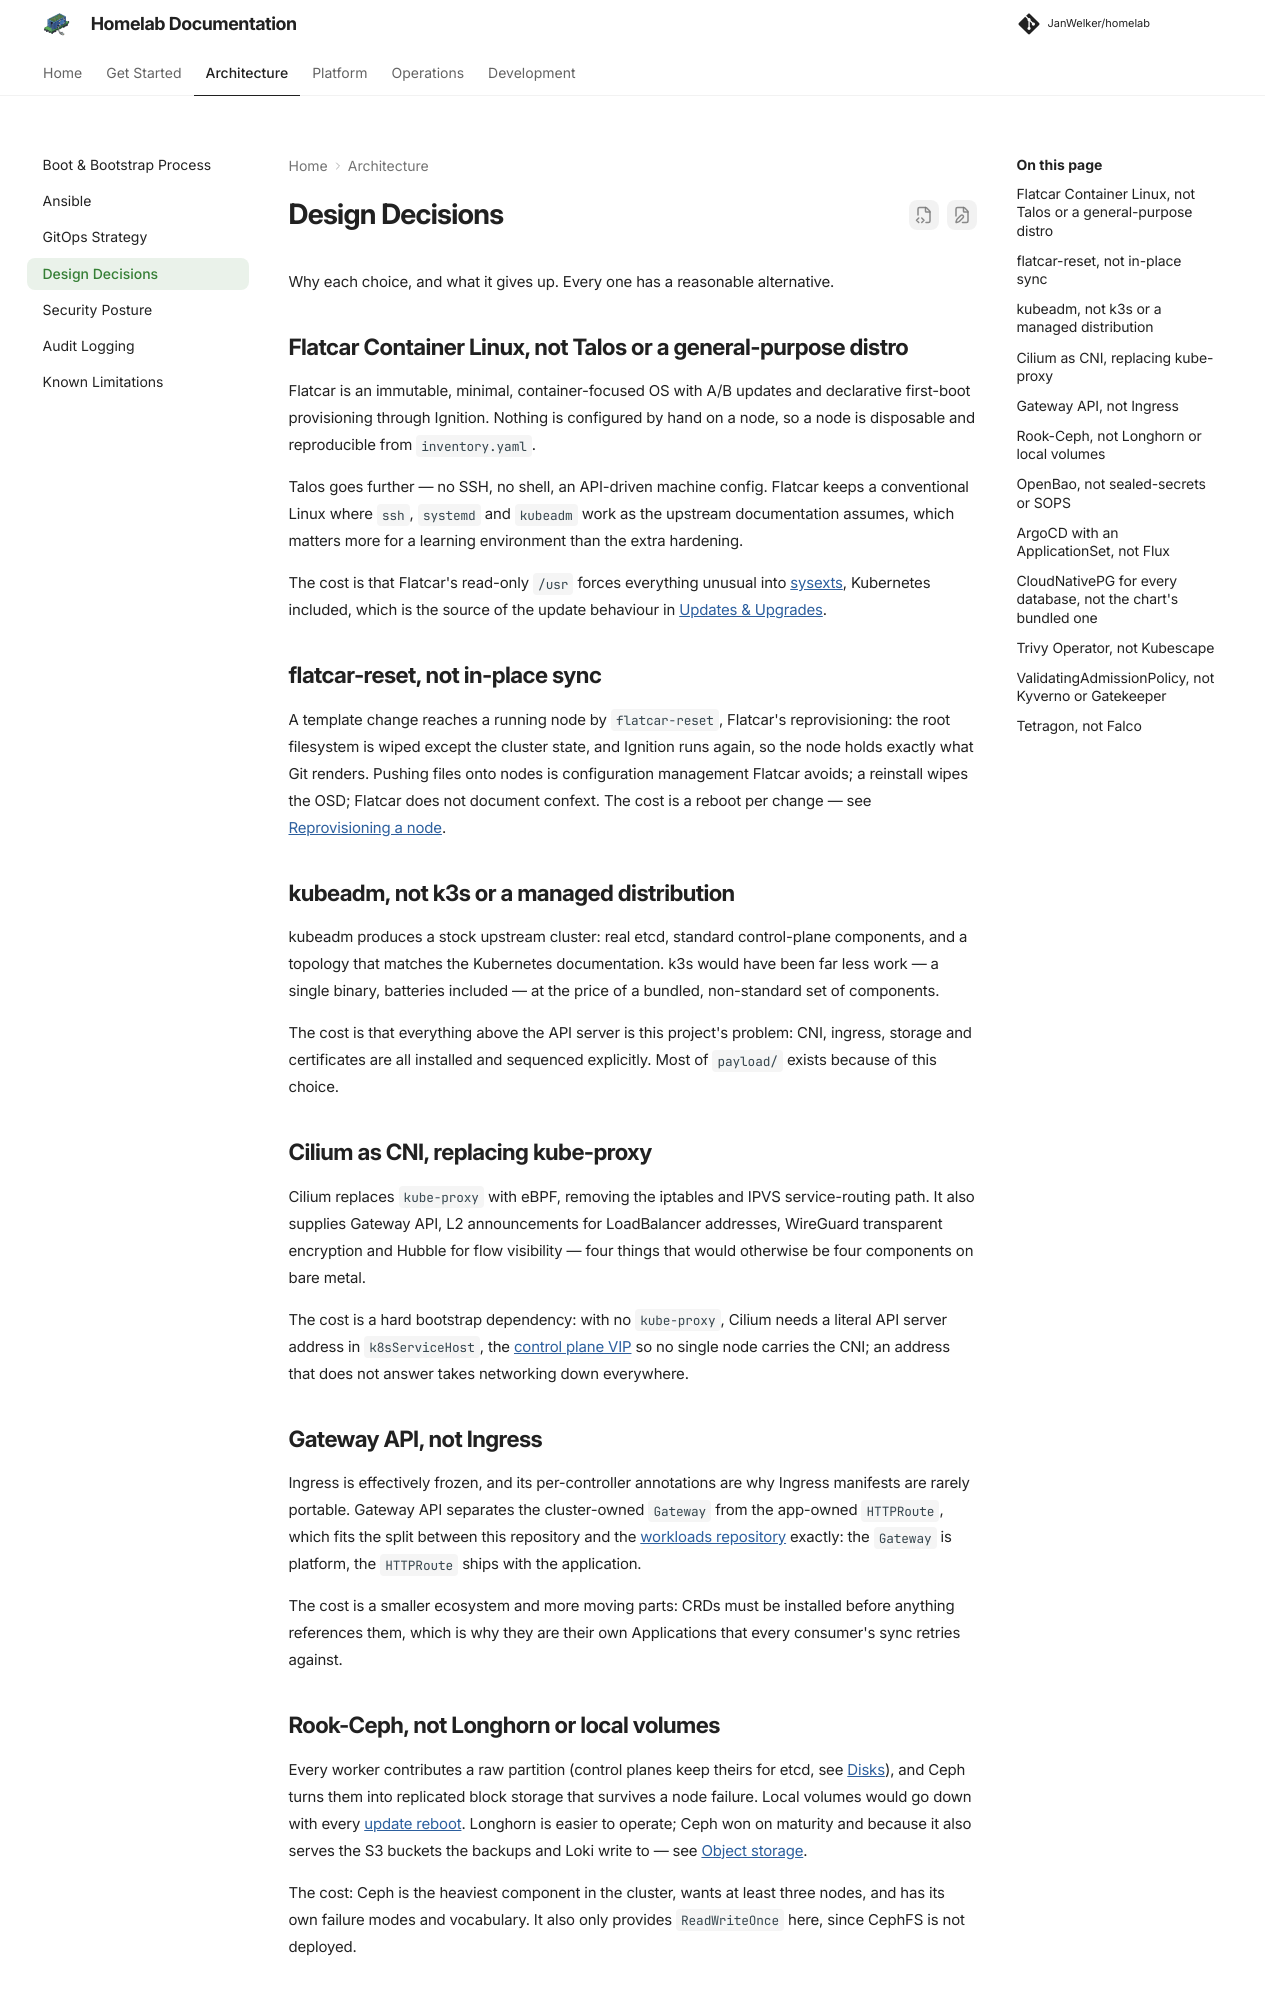

repository: JanWelker/homelab · page: architecture/decisions/index.html · generator: mkdocs

---
description: "Why this stack rather than the obvious alternatives, and what each choice costs."
---

# Design Decisions

Why each choice, and what it gives up. Every one has a reasonable
alternative.

## Flatcar Container Linux, not Talos or a general-purpose distro

Flatcar is an immutable, minimal, container-focused OS with A/B updates and
declarative first-boot provisioning through Ignition. Nothing is configured by
hand on a node, so a node is disposable and reproducible from `inventory.yaml`.

Talos goes further — no SSH, no shell, an API-driven machine config. Flatcar
keeps a conventional Linux where `ssh`, `systemd` and `kubeadm` work as the
upstream documentation assumes, which matters more for a learning environment
than the extra hardening.

The cost is that Flatcar's read-only `/usr` forces everything unusual into
[sysexts](../concepts.md#systemd-sysexts), Kubernetes included,
which is the source of the update behaviour in
[Updates & Upgrades](../operations/upgrades.md).

## flatcar-reset, not in-place sync

A template change reaches a running node by `flatcar-reset`, Flatcar's
reprovisioning: the root filesystem is wiped except the cluster state, and
Ignition runs again, so the node holds exactly what Git renders. Pushing files
onto nodes is configuration management Flatcar avoids; a reinstall wipes the
OSD; Flatcar does not document confext. The cost is a reboot per change — see [Reprovisioning a node](../operations/nodes.md#reprovisioning-a-node).

## kubeadm, not k3s or a managed distribution

kubeadm produces a stock upstream cluster: real etcd, standard control-plane
components, and a topology that matches the Kubernetes documentation. k3s would
have been far less work — a single binary, batteries included — at the price of
a bundled, non-standard set of components.

The cost is that everything above the API server is this project's problem:
CNI, ingress, storage and certificates are all installed and sequenced
explicitly. Most of `payload/` exists because of this choice.

## Cilium as CNI, replacing kube-proxy

Cilium replaces `kube-proxy` with eBPF, removing the iptables and IPVS
service-routing path. It also supplies Gateway API, L2 announcements for
LoadBalancer addresses, WireGuard transparent encryption and Hubble for flow
visibility — four things that would otherwise be four components on bare metal.

The cost is a hard bootstrap dependency: with no `kube-proxy`, Cilium needs a
literal API server address in `k8sServiceHost`, the
[control plane VIP](../operations/control-plane-vip.md) so no single node
carries the CNI; an address that does not answer takes networking down
everywhere.

## Gateway API, not Ingress

Ingress is effectively frozen, and its per-controller annotations are why
Ingress manifests are rarely portable. Gateway API separates the cluster-owned
`Gateway` from the app-owned `HTTPRoute`, which fits the split between this
repository and the [workloads repository](../development/add-workload.md)
exactly: the `Gateway` is platform, the `HTTPRoute` ships with the application.

The cost is a smaller ecosystem and more moving parts: CRDs must be installed
before anything references them, which is why they are their own Applications
that every consumer's sync retries against.
